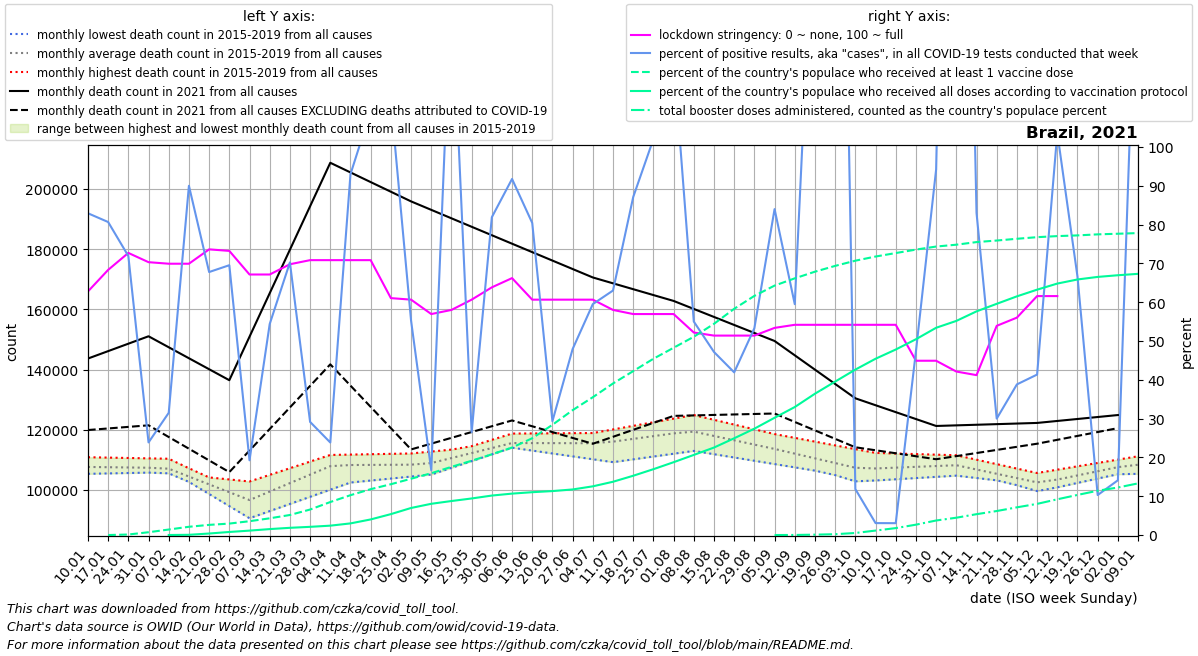

The data file committed next to this chart (first rows):
date, location, time_unit, time, deaths_2010_all_ages, deaths_2011_all_ages, deaths_2012_all_ages, deaths_2013_all_ages, deaths_2014_all_ages, deaths_2015_all_ages, deaths_2016_all_ages, deaths_2017_all_ages, deaths_2018_all_ages, deaths_2019_all_ages, deaths_2020_all_ages, deaths_2021_all_ages, deaths_2022_all_ages, new_deaths, new_cases_smoothed, new_tests_smoothed, stringency_index, people_vaccinated, people_fully_vaccinated, total_boosters
2021-01-10, Brazil, monthly, 1, , , , , , , 106600, 105361, 107744, 110878, 111193, 143656, , 23747, 42886, 51726, 62.76, , , 
2021-01-17, Brazil, monthly, 2, , , , , , , 106466, 105496, 107518, 110752, 111744, 146121, , 25690, 54006, 66961, 68.32, 112.0, , 
2021-01-24, Brazil, monthly, 3, , , , , , , 106332, 105630, 107291, 110626, 112294, 148586, , 27633, 52953, 73654, 72.69, 280521, , 
2021-01-31, Brazil, monthly, 4, , , , , , , 106199, 105765, 107065, 110499, 112844, 151052, , 29576, 51426, 215529, 70.31, 1541801, , 
2021-02-07, Brazil, monthly, 5, , , , , , 106695, 105523, 105899, 106838, 110373, 113395, 147404, , 29815, 48079, 152653, 69.91, 3029224, 15776, 
2021-02-14, Brazil, monthly, 6, , , , , , 102674, 104847, 103695, 103877, 107214, 111650, 143756, , 30054, 45435, 50490, 69.91, 4547739, 123638, 
2021-02-21, Brazil, monthly, 7, , , , , , 98654, 104170, 101490, 100916, 104055, 109904, 140107, , 30292, 45954, 67813, 73.61, 5600726, 831794, 
2021-02-28, Brazil, monthly, 8, , , , , , 94633, 103494, 99286, 97955, 100896, 108159, 136459, , 30531, 51274, 73750, 73.21, 6309493, 1686298, 
2021-03-07, Brazil, monthly, 9, , , , , , 90612, 102818, 97082, 94994, 97737, 106414, 150904, , 37817, 58929, 306042, 67.13, 7624018, 2430671, 
2021-03-14, Brazil, monthly, 10, , , , , , 92984, 105021, 100024, 98593, 100690, 109168, 165350, , 45102, 68964, 126835, 67.13, 9216735, 3274125, 
2021-03-21, Brazil, monthly, 11, , , , , , 95356, 107224, 102966, 102192, 103643, 111922, 179795, , 52388, 71128, 101257, 69.77, 11048459, 3978121, 
2021-03-28, Brazil, monthly, 12, , , , , , 97729, 109428, 105908, 105791, 106596, 114677, 194241, , 59673, 76168, 261313, 70.83, 14056705, 4518103, 
2021-04-04, Brazil, monthly, 13, , , , , , 100101, 111631, 108850, 109390, 109549, 117431, 208686, , 66959, 71516, 299974, 70.83, 18192676, 5164244, 
2021-04-11, Brazil, monthly, 14, , , , , , 102473, 111755, 108403, 109082, 109713, 120185, 205479, , 70817, 66106, 71097, 70.83, 21968984, 6413674, 
2021-04-18, Brazil, monthly, 15, , , , , , 103133, 111879, 107956, 108774, 109877, 121620, 202272, , 74676, 67527, 61782, 70.83, 25280567, 8597549, 
2021-04-25, Brazil, monthly, 16, , , , , , 103794, 112003, 107510, 108465, 110042, 123054, 199064, , 78534, 60852, 54375, 61.05, 28014682, 11524432, 
2021-05-02, Brazil, monthly, 17, , , , , , 104454, 112127, 107063, 108157, 110206, 124488, 195857, , 82392, 58519, 105930, 60.65, 31040331, 14916668, 
2021-05-09, Brazil, monthly, 18, , , , , , 105114, 112765, 108605, 107849, 110370, 125923, 193047, , 77656, 59988, 359455, 56.94, 34083295, 17224515, 
2021-05-16, Brazil, monthly, 19, , , , , , 107346, 113402, 110147, 109654, 112462, 133669, 190236, , 72921, 61913, 43553, 58.0, 37585150, 18747778, 
2021-05-23, Brazil, monthly, 20, , , , , , 109578, 114040, 111690, 111458, 114554, 141416, 187426, , 68185, 64766, 244459, 60.65, 40959591, 20160437, 
2021-05-30, Brazil, monthly, 21, , , , , , 111810, 114677, 113232, 113263, 116645, 149162, 184615, , 63450, 62924, 76831, 63.82, 44526281, 21765908, 
2021-06-06, Brazil, monthly, 22, , , , , , 114042, 115315, 114774, 115068, 118737, 156908, 181805, , 58714, 62862, 68518, 66.2, 48225014, 22837079, 
2021-06-13, Brazil, monthly, 23, , , , , , 113082, 115790, 114662, 115543, 118780, 154103, 179001, , 57846, 62608, 77860, 60.65, 53374879, 23618090, 
2021-06-20, Brazil, monthly, 24, , , , , , 112121, 116266, 114549, 116018, 118824, 151299, 176197, , 56979, 71067, 242317, 60.65, 60766844, 24230261, 
2021-06-27, Brazil, monthly, 25, , , , , , 111161, 116741, 114436, 116492, 118868, 148494, 173393, , 56112, 74775, 156035, 60.65, 68841981, 25130976, 
2021-07-04, Brazil, monthly, 26, , , , , , 110200, 117216, 114324, 116967, 118911, 145690, 170589, , 55244, 55681, 93577, 60.65, 75994274, 26853447, 
2021-07-11, Brazil, monthly, 27, , , , , , 109240, 117450, 115981, 117509, 120106, 142885, 168640, , 50980, 48065, 76290, 58.0, 83563958, 29375109, 
2021-07-18, Brazil, monthly, 28, , , , , , 110174, 117684, 117638, 118050, 121301, 144056, 166692, , 46716, 42233, 48491, 56.94, 90378232, 32685856, 
2021-07-25, Brazil, monthly, 29, , , , , , 111108, 117917, 119296, 118592, 122495, 145228, 164743, , 42452, 41393, 40569, 56.94, 97191020, 36304486, 
2021-08-01, Brazil, monthly, 30, , , , , , 112041, 118151, 120953, 119133, 123690, 146400, 162795, , 38188, 41305, 33611, 56.94, 103257630, 40151460, 
2021-08-08, Brazil, monthly, 31, , , , , , 112975, 116745, 122610, 119675, 124885, 147571, 160133, , 35368, 33253, 60452, 52.18, 109318297, 44168903, 
2021-08-15, Brazil, monthly, 32, , , , , , 111882, 115339, 120632, 118548, 123306, 146733, 157472, , 32548, 30557, 64784, 51.39, 116457368, 48235014, 
2021-08-22, Brazil, monthly, 33, , , , , , 110789, 113932, 118654, 117422, 121726, 145896, 154810, , 29728, 29562, 70524, 51.39, 124745947, 53349345, 
2021-08-29, Brazil, monthly, 34, , , , , , 109696, 112526, 116676, 116296, 120147, 145058, 152149, , 26908, 26305, 49358, 51.39, 131861544, 58640662, 
2021-09-05, Brazil, monthly, 35, , , , , , 108603, 111120, 114698, 115169, 118568, 144221, 149488, , 24088, 22235, 26474, 53.38, 137538937, 64654279, 493.0
2021-09-12, Brazil, monthly, 36, , , , , , 107510, 109058, 112858, 113601, 117317, 143383, 144728, , 22133, 17780, 29888, 54.17, 141536443, 70575681, 40326
2021-09-19, Brazil, monthly, 37, , , , , , 106420, 106996, 111017, 112033, 116066, 139780, 139968, , 20178, 16226, 9594, 54.17, 145208357, 77922927, 201012
2021-09-26, Brazil, monthly, 38, , , , , , 105331, 104935, 109176, 110465, 114814, 136178, 135208, , 18223, 17455, 5973, 54.17, 148402862, 84610138, 459828
2021-10-03, Brazil, monthly, 39, , , , , , 104242, 102873, 107336, 108897, 113563, 132575, 130448, , 16268, 15907, 134359, 54.17, 151271778, 91212800, 1127047
2021-10-10, Brazil, monthly, 40, , , , , , 103152, 103793, 107802, 108651, 112312, 128972, 128150, , 14964, 15590, 506879, 54.17, 153563022, 97197055, 2454441
2021-10-17, Brazil, monthly, 41, , , , , , 103553, 104713, 108268, 108405, 112117, 129352, 125853, , 13659, 11555, 378389, 54.17, 155478495, 102287132, 3821581
2021-10-24, Brazil, monthly, 42, , , , , , 103954, 105632, 108734, 108158, 111922, 129732, 123556, , 12354, 11685, 24687, 44.91, 157389371, 107960215, 5709612
2021-10-31, Brazil, monthly, 43, , , , , , 104355, 106552, 109200, 107912, 111727, 130113, 121258, , 11050, 11742, 12465, 44.91, 159069041, 114281430, 8012817
2021-11-07, Brazil, monthly, 44, , , , , , 104756, 107472, 109666, 107666, 111532, 130493, 121460, , 10221, 10115, 3107, 42.13, 160087653, 118062651, 9550986
2021-11-14, Brazil, monthly, 45, , , , , , 103979, 105510, 107847, 106582, 110058, 129260, 121662, , 9391, 11082, 13347, 41.2, 161531558, 123323709, 11495019
2021-11-21, Brazil, monthly, 46, , , , , , 103203, 103548, 106028, 105497, 108584, 128026, 121863, , 8562, 9139, 30465, 53.9, 162387470, 127487575, 13233763
2021-11-28, Brazil, monthly, 47, , , , , , 102426, 101587, 104209, 104412, 107109, 126793, 122065, , 7732, 9284, 23919, 56.02, 163352056, 131606626, 15272151
2021-12-05, Brazil, monthly, 48, , , , , , 101650, 99625, 102390, 103328, 105635, 125559, 122266, , 6903, 8851, 21407, 61.57, 164239134, 135296662, 17179388
2021-12-12, Brazil, monthly, 49, , , , , , 100873, 101026, 103785, 104838, 106747, 124326, 122922, , 6264, 8063, 7781, 61.57, 164828450, 138652458, 19700659
2021-12-19, Brazil, monthly, 50, , , , , , 102338, 102426, 105180, 106348, 107858, 128542, 123577, , 5626, 4348, 6531, , 165214184, 140912604, 22112545
2021-12-26, Brazil, monthly, 51, , , , , , 103803, 103826, 106576, 107858, 108970, 132758, 124232, , 4988, 3247, 31512, , 165789448, 142326084, 24417021
2022-01-02, Brazil, monthly, 52, , , , , , 105268, 105227, 107971, 109368, 110081, 136974, 124888, , 4349, 6665, 47248, , 166134975, 143250069, 26207463
2022-01-09, Brazil, monthly, 1, , , , , , 106733, 105361, 107744, 110878, 111193, 141190, , , 3973, 18556, 11251, , 166497618, 144018589, 28484377
